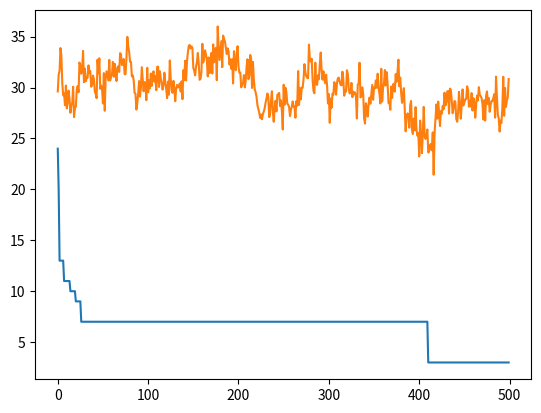

Generate this figure with matplotlib:
import random
from copy import deepcopy

class GeneticAlgorithm:
    
    def __init__(self, dimensions : int = 10, lower_bounds : list[int] = [], upper_bounds : list[int] = [], population_size : int = 25, offspring_amount : int = 50, elitism : bool = False, mutation_probability : float = None, max_generations : int = 100) -> None:
        self.max_generations = max_generations
        self.population_size = population_size
        self.offspring_amount = offspring_amount
        self.dimensions = dimensions
        self.elitism = elitism
        if not mutation_probability:
            mutation_probability = 1 / dimensions
        self.mutation_probability = mutation_probability
        self.lower_bounds = lower_bounds
        self.upper_bounds = upper_bounds

    def initialize_population(self) -> list[list[int]]:
        population : list[list[int]] = []
        for i in range(self.population_size):
            population.append([])
            for j in range(self.dimensions):
                population[i].append(random.randint(self.lower_bounds[j], self.upper_bounds[j]+1))
        return population

    def _is_feasible(self, individual : list[int]) -> bool:
        return True

    def _evaluate(self, individual : list[int]) -> list[float]:
        sum = 0
        for value in individual:
            sum += value
        return sum

    def _evaluate_population(self, population : list[list[int]]) -> list[list[float]]:
        population_fitness : list[list[float]] = []
        for individual in population:
            objective_values = self._evaluate(individual)
            population_fitness.append(objective_values)
        return population_fitness

    def _select(self, population, probabilities):
        r = random.random()
        for i in range(len(probabilities)):
            if r < probabilities[i]:
                return population[i]
        return population[-1]
    
    def _select_next_generation(self, pool : list[list[int]], fitness) -> list[list[int]]:
        probabilities : list[float] = []
        sum = 0
        for f in fitness:
            sum += f
        population = []
        previous_probability = 0.0
        while len(population) < self.population_size:
            for i in range(len(pool)):
                probability = previous_probability + (fitness[i] / sum)
                probabilities.append(probability)
                previous_probability = probability
            selection = self._select(pool, probabilities)
            probabilities.clear()
            population.append(selection)
            idx = pool.index(selection)
            pool.pop(idx)
            fitness.pop(idx)
            """del pool[idx]
            del fitness[idx]"""
        return deepcopy(population), deepcopy(fitness)

    def _select_parents(self, population : list[list[int]], population_fitness : list[list[float]]) -> tuple[list[int], list[int]]:
        sum = 0
        for fitness in population_fitness:
            sum += fitness
        probabilities : list[float] = []
        previous_probability = 0.0
        for i in range(len(population)):
            probability = previous_probability + (population_fitness[i] / sum)
            probabilities.append(probability)
            previous_probability = probability
        return self._select(population, probabilities), self._select(population, probabilities) # just for testing

    def _mutate(self, individual : list[int]) -> None:
        for i in range(len(individual)):
            if random.random() < self.mutation_probability:
                individual[i] = random.randint(self.lower_bounds[i], self.upper_bounds[i]+1)

    def _recombine(self, parent_a : list[int], parent_b : list[int]) -> tuple[list[int], list[int]]:
        crossover_point_a = random.randint(0, len(parent_a)-1)
        #crossover_point_b = random.randint(crossover_point_a, len(parent_a))
        offspring_a : list[int] = []
        offspring_b : list[int] = []
        offspring_a = parent_a[:crossover_point_a]
        offspring_a.extend(parent_b[crossover_point_a:])
        offspring_b = parent_b[:crossover_point_a]
        offspring_b.extend(parent_a[crossover_point_a:])
        return offspring_a, offspring_b

    def solve(self):
        population : list[list[int]] = self.initialize_population()
        population_fitness : list[list[float]] = self._evaluate_population(population)
        offsprings : list[list[int]] = []
        offspring_fitness : list[list[float]] = []
        best = (population[0], population_fitness[0])
        best_fitness_history = []
        average_fitness_history = []
        for generation in range(self.max_generations):
            offsprings.clear()
            offspring_fitness.clear()
            best_fitness_history.append(best[1])
            average_fitness_of_generation = 0
            for fitness in population_fitness:
                average_fitness_of_generation += fitness
            average_fitness_history.append(average_fitness_of_generation / len(population))
            # recombine
            while len(offsprings) < self.offspring_amount:
                parent_a, parent_b = self._select_parents(population, population_fitness)
                offspring_a, offspring_b = self._recombine(parent_a, parent_b)
                # mutate
                self._mutate(offspring_a)
                offsprings.append(offspring_a)
                if len(offsprings) + 1 <= self.offspring_amount:
                    self._mutate(offspring_b)
                    offsprings.append(offspring_b)
            # evaluate offsprings
            offspring_fitness = self._evaluate_population(offsprings)
            for i in range(len(offspring_fitness)):
                if offspring_fitness[i] < best[1]:
                    best = (offsprings[i], offspring_fitness[i])
            # select next generation
            if self.elitism:
                offsprings.extend(population)
                offspring_fitness.extend(population_fitness)
            population.clear()
            population_fitness.clear()
            # ...
            population, population_fitness = self._select_next_generation(offsprings, offspring_fitness)
            
        return best, best_fitness_history, average_fitness_history
    
ga = GeneticAlgorithm(10, [0] * 10, [5] * 10, 50, 100, False, 1/10, 500)
result, best_fitness_history, average_fitness_history = ga.solve()
print(result)

import matplotlib.pyplot as plt

plt.plot(best_fitness_history)
plt.plot(average_fitness_history)
plt.show()
